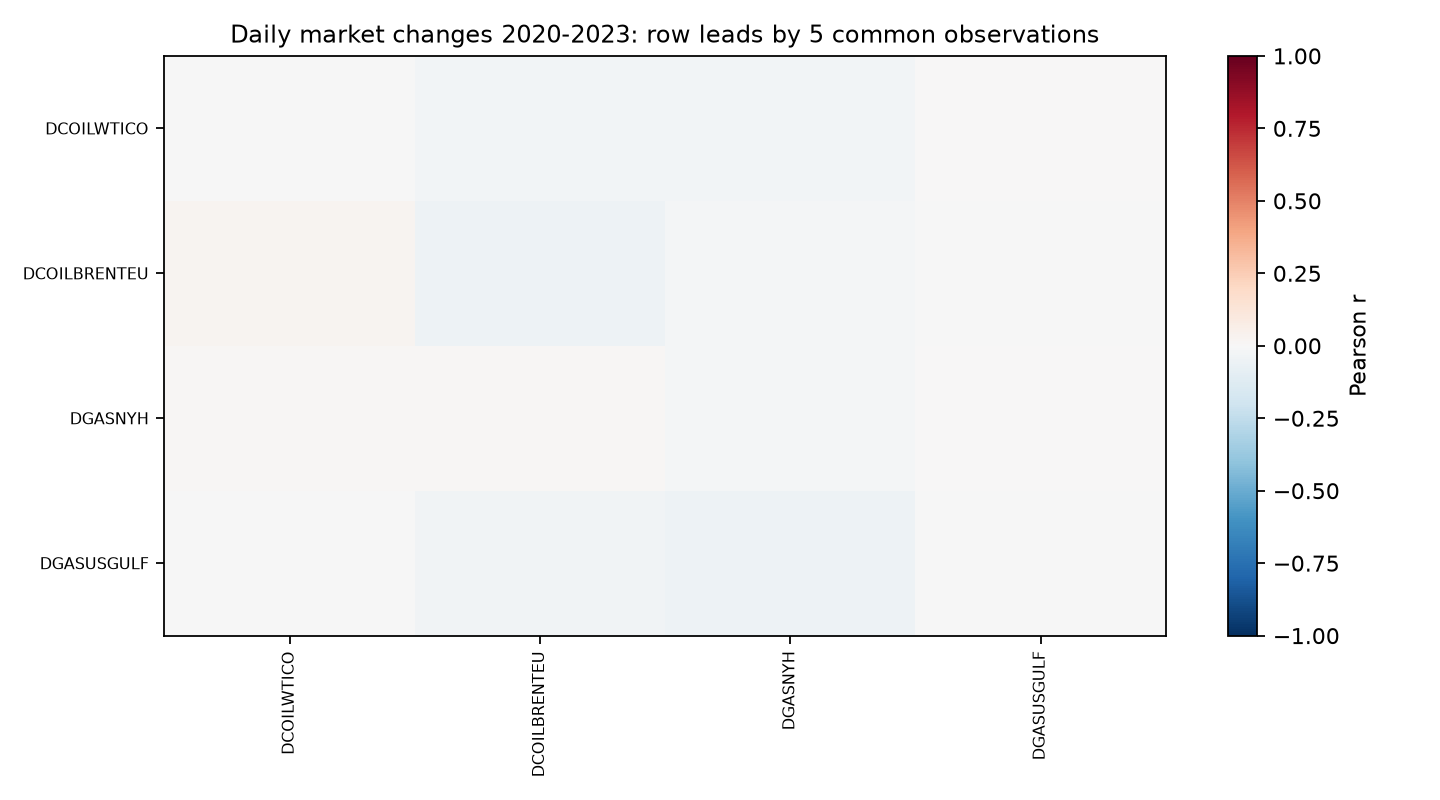

Source data for this figure (header and first rows):
, DCOILWTICO, DCOILBRENTEU, DGASNYH, DGASUSGULF
DCOILWTICO, -0.00623, -0.02753, -0.02576, 0.001813
DCOILBRENTEU, 0.02719, -0.04781, -0.02266, -0.00408
DGASNYH, 0.01281, 0.00839, -0.02291, 0.007576
DGASUSGULF, -0.004172, -0.03251, -0.04891, -0.004539
